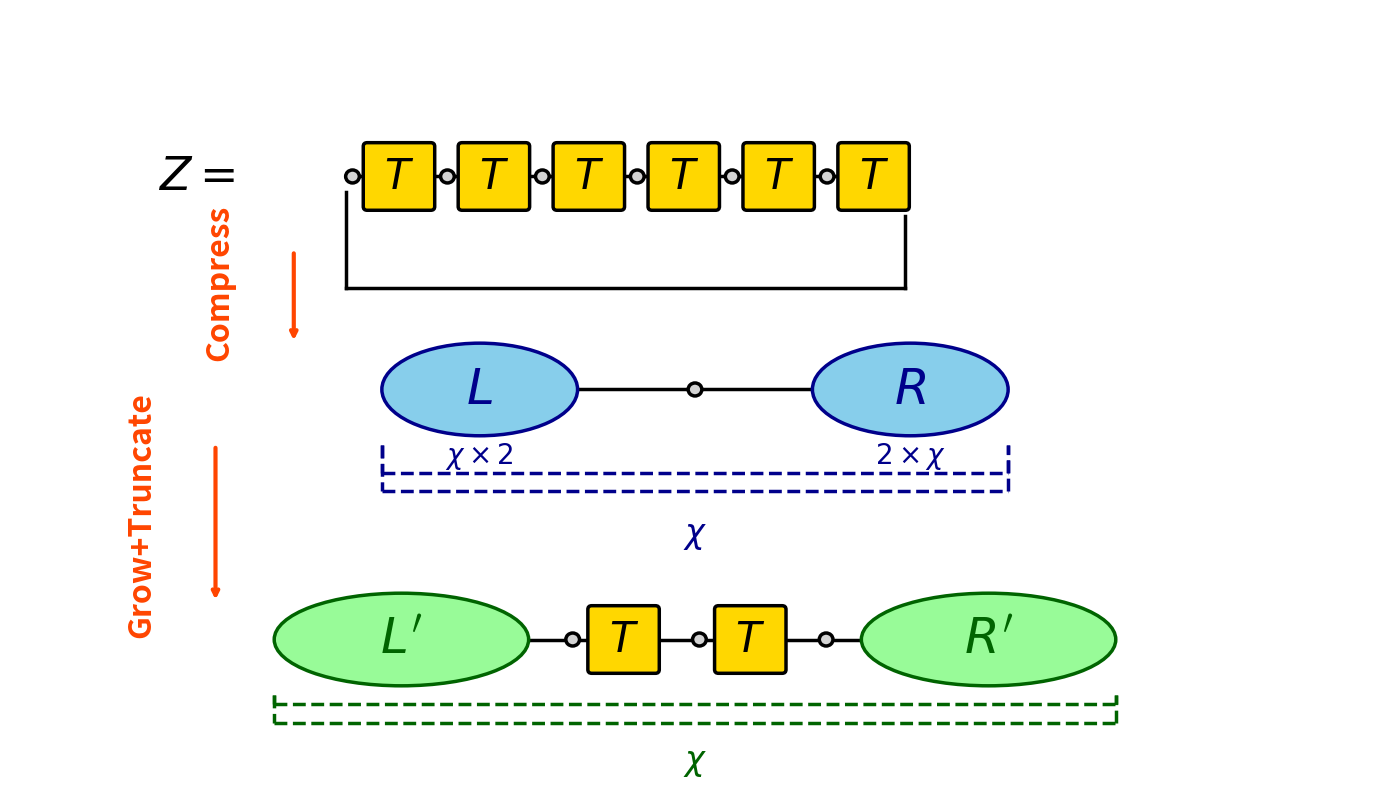

This chart was generated by the following Python code: (Note: this script raises an exception after producing the figure.)
import matplotlib.pyplot as plt
import matplotlib.patches as patches
import numpy as np

# ============================================================
# Figure: 1D TMRG - Environments and Contraction
# ============================================================

fig, ax = plt.subplots(figsize=(14, 8))
ax.set_xlim(0, 14)
ax.set_ylim(0, 8)
ax.axis('off')

# Layout parameters
site_radius = 0.07  # Small dots, just thicker than lines
T_size = 0.65
env_width = 2.0
env_height = 1.0
x_spacing = 0.9

# Colors
site_color = 'lightgray'
T_color = '#FFD700'
env_color = '#87CEEB'

# ============================================================
# Row 1: Original Z = Tr(T1·T2···TN) - with trace
# ============================================================
y1 = 6.2
x1_start = 3.5
n_elements = 6  # Number of site-T pairs to show

x_pos = x1_start
for i in range(n_elements):
    # Site (circle)
    circle = patches.Circle((x_pos, y1), site_radius,
                           edgecolor='black', facecolor=site_color,
                           linewidth=2.5, zorder=3)
    ax.add_patch(circle)
    
    # Transfer matrix (square)
    T_x = x_pos + site_radius + x_spacing*0.45
    T_rect = patches.FancyBboxPatch(
        (T_x - T_size/2, y1 - T_size/2),
        T_size, T_size,
        boxstyle="round,pad=0.04",
        edgecolor='black',
        facecolor=T_color,
        linewidth=2.5,
        zorder=2
    )
    ax.add_patch(T_rect)
    ax.text(T_x, y1, r'$T$', ha='center', va='center',
           fontsize=30, fontweight='bold', color='black')
    
    # Connection lines
    ax.plot([x_pos + site_radius, T_x - T_size/2],
           [y1, y1], 'k-', linewidth=2.5, zorder=1)
    if i < n_elements - 1:
        next_site_x = x_pos + site_radius + x_spacing
        ax.plot([T_x + T_size/2, next_site_x],
               [y1, y1], 'k-', linewidth=2.5, zorder=1)
    
    x_pos += site_radius + x_spacing

# Close the loop with a flat arc (trace)
first_x = x1_start - site_radius
last_x = T_x + T_size/2
arc_y = y1 - 1.2

# Draw flat arc using SOLID line segments (physical T trace)
ax.plot([first_x, first_x], [y1 - site_radius - 0.1, arc_y],
       'k-', linewidth=2.5, zorder=1)
ax.plot([first_x, last_x], [arc_y, arc_y],
       'k-', linewidth=2.5, zorder=1)
ax.plot([last_x, last_x], [arc_y, y1 - T_size/2 - 0.1],
       'k-', linewidth=2.5, zorder=1)

# Label for row 1
ax.text(x1_start - 1.2, y1, r'$Z=$', ha='right', va='center',
       fontsize=33, fontweight='bold', color='black')

# ============================================================
# Row 2: Compressed - L (χ×2) - site - R (2×χ) with χ trace
# ============================================================
y2 = 3.9
x2_center = 7.0

# Left environment (ellipse)
L_x = x2_center - 2.2
L_ellipse = patches.Ellipse((L_x, y2), env_width, env_height,
                           edgecolor='darkblue',
                           facecolor=env_color,
                           linewidth=2.5,
                           zorder=2)
ax.add_patch(L_ellipse)
ax.text(L_x, y2, r'$L$', ha='center', va='center',
       fontsize=36, fontweight='bold', color='darkblue')
ax.text(L_x, y2 - env_height/2 -0.05, r'$\chi \times 2$',
       ha='center', va='top', fontsize=20, style='italic', color='darkblue')

# Single site
site_x = x2_center
circle = patches.Circle((site_x, y2), site_radius,
                       edgecolor='black', facecolor=site_color,
                       linewidth=2.5, zorder=3)
ax.add_patch(circle)

# Right environment (ellipse)
R_x = x2_center + 2.2
R_ellipse = patches.Ellipse((R_x, y2), env_width, env_height,
                           edgecolor='darkblue',
                           facecolor=env_color,
                           linewidth=2.5,
                           zorder=2)
ax.add_patch(R_ellipse)
ax.text(R_x, y2, r'$R$', ha='center', va='center',
       fontsize=36, fontweight='bold', color='darkblue')
ax.text(R_x, y2 - env_height/2 -0.05, r'$2 \times \chi$',
       ha='center', va='top', fontsize=20, style='italic', color='darkblue')

# Connections
ax.plot([L_x + env_width/2, site_x - site_radius],
       [y2, y2], 'k-', linewidth=2.5, zorder=1)
ax.plot([site_x + site_radius, R_x - env_width/2],
       [y2, y2], 'k-', linewidth=2.5, zorder=1)

# Double arc for χ bonds trace
arc_y2 = y2 - 1.0
arc_x_left = L_x - env_width/2
arc_x_right = R_x + env_width/2

# Draw double arc
for offset in [-0.1, 0.1]:
    ax.plot([arc_x_left, arc_x_left], [y2 - env_height/2 - 0.1, arc_y2 + offset],
           '--', color='darkblue', linewidth=2.5, zorder=1)
    ax.plot([arc_x_left, arc_x_right], [arc_y2 + offset, arc_y2 + offset],
           '--', color='darkblue', linewidth=2.5, zorder=1)
    ax.plot([arc_x_right, arc_x_right], [arc_y2 + offset, y2 - env_height/2 - 0.1],
           '--', color='darkblue', linewidth=2.5, zorder=1)

# Label χ on the double arc
ax.text(x2_center, arc_y2 - 0.4, r'$\chi$',
       ha='center', va='top', fontsize=24,
       fontweight='bold', color='darkblue')

# ============================================================
# Row 3: After absorption - L' - site - T - site - T - site - R'
# ============================================================
y3 = 1.2
x3_center = 7.0

# Left environment (larger, green)
L_new_x = x3_center - 3.0
L_new_ellipse = patches.Ellipse((L_new_x, y3), env_width*1.3, env_height,
                               edgecolor='darkgreen',
                               facecolor='#98FB98',
                               linewidth=2.5,
                               zorder=2)
ax.add_patch(L_new_ellipse)
ax.text(L_new_x, y3, r"$L'$", ha='center', va='center',
       fontsize=36, fontweight='bold', color='darkgreen')

# Site 1
s1_x = L_new_x + env_width*0.65 + x_spacing*0.5
circle1 = patches.Circle((s1_x, y3), site_radius,
                        edgecolor='black', facecolor=site_color,
                        linewidth=2.5, zorder=3)
ax.add_patch(circle1)

# T1
t1_x = s1_x + site_radius + x_spacing*0.5
t1_rect = patches.FancyBboxPatch(
    (t1_x - T_size/2, y3 - T_size/2),
    T_size, T_size,
    boxstyle="round,pad=0.04",
    edgecolor='black',
    facecolor=T_color,
    linewidth=2.5,
    zorder=2
)
ax.add_patch(t1_rect)
ax.text(t1_x, y3, r'$T$', ha='center', va='center',
       fontsize=30, fontweight='bold', color='black')

# Site 2
s2_x = t1_x + T_size/2 + x_spacing*0.5
circle2 = patches.Circle((s2_x, y3), site_radius,
                        edgecolor='black', facecolor=site_color,
                        linewidth=2.5, zorder=3)
ax.add_patch(circle2)

# T2
t2_x = s2_x + site_radius + x_spacing*0.5
t2_rect = patches.FancyBboxPatch(
    (t2_x - T_size/2, y3 - T_size/2),
    T_size, T_size,
    boxstyle="round,pad=0.04",
    edgecolor='black',
    facecolor=T_color,
    linewidth=2.5,
    zorder=2
)
ax.add_patch(t2_rect)
ax.text(t2_x, y3, r'$T$', ha='center', va='center',
       fontsize=30, fontweight='bold', color='black')

# Site 3
s3_x = t2_x + T_size/2 + x_spacing*0.5
circle3 = patches.Circle((s3_x, y3), site_radius,
                        edgecolor='black', facecolor=site_color,
                        linewidth=2.5, zorder=3)
ax.add_patch(circle3)

# Right environment (larger, green)
R_new_x = x3_center + 3.0
R_new_ellipse = patches.Ellipse((R_new_x, y3), env_width*1.3, env_height,
                               edgecolor='darkgreen',
                               facecolor='#98FB98',
                               linewidth=2.5,
                               zorder=2)
ax.add_patch(R_new_ellipse)
ax.text(R_new_x, y3, r"$R'$", ha='center', va='center',
       fontsize=36, fontweight='bold', color='darkgreen')

# All connections
ax.plot([L_new_x + env_width*0.65, s1_x - site_radius],
       [y3, y3], 'k-', linewidth=2.5, zorder=1)
ax.plot([s1_x + site_radius, t1_x - T_size/2],
       [y3, y3], 'k-', linewidth=2.5, zorder=1)
ax.plot([t1_x + T_size/2, s2_x - site_radius],
       [y3, y3], 'k-', linewidth=2.5, zorder=1)
ax.plot([s2_x + site_radius, t2_x - T_size/2],
       [y3, y3], 'k-', linewidth=2.5, zorder=1)
ax.plot([t2_x + T_size/2, s3_x - site_radius],
       [y3, y3], 'k-', linewidth=2.5, zorder=1)
ax.plot([s3_x + site_radius, R_new_x - env_width*0.65],
       [y3, y3], 'k-', linewidth=2.5, zorder=1)

# Double arc for χ trace
arc_y3 = y3 - 0.8
arc_x_left3 = L_new_x - env_width*0.65
arc_x_right3 = R_new_x + env_width*0.65

for offset in [-0.1, 0.1]:
    ax.plot([arc_x_left3, arc_x_left3], [y3 - env_height/2 - 0.1, arc_y3 + offset],
           '--', color='darkgreen', linewidth=2.5, zorder=1)
    ax.plot([arc_x_left3, arc_x_right3], [arc_y3 + offset, arc_y3 + offset],
           '--', color='darkgreen', linewidth=2.5, zorder=1)
    ax.plot([arc_x_right3, arc_x_right3], [arc_y3 + offset, y3 - env_height/2 - 0.1],
           '--', color='darkgreen', linewidth=2.5, zorder=1)

# Label χ
ax.text(x3_center, arc_y3 - 0.35, r'$\chi$',
       ha='center', va='top', fontsize=24,
       fontweight='bold', color='darkgreen')

# ============================================================
# Arrows between rows
# ============================================================
arrow_x = 1.5
ax.annotate('', xy=(arrow_x+1.4, y2 + 0.5), xytext=(arrow_x+1.4, y1 - 0.8),
           arrowprops=dict(arrowstyle='->', lw=3, color='#FF4500'))
ax.text(arrow_x +0.8, (y1 + y2)/2, 'Compress',
       ha='right', va='center', fontsize=23, rotation=90,
       color='#FF4500', fontweight='bold')

ax.annotate('', xy=(arrow_x+0.6, y3 + 0.4), xytext=(arrow_x+0.6, y2 - 0.6),
           arrowprops=dict(arrowstyle='->', lw=3, color='#FF4500'))
ax.text(arrow_x, (y2 + y3)/2, 'Grow+Truncate',
       ha='right', va='center', fontsize=23, rotation=90,
       color='#FF4500', fontweight='bold')

# ============================================================
# Save figure
# ============================================================
plt.tight_layout()
plt.savefig('figures/fig_1d_tmrg_environments.pdf', format='pdf', bbox_inches='tight', dpi=300)
plt.savefig('figures/fig_1d_tmrg_environments.png', format='png', bbox_inches='tight', dpi=150)
print("Saved: figures/fig_1d_tmrg_environments.pdf")
print("Saved: figures/fig_1d_tmrg_environments.png")
plt.close()
